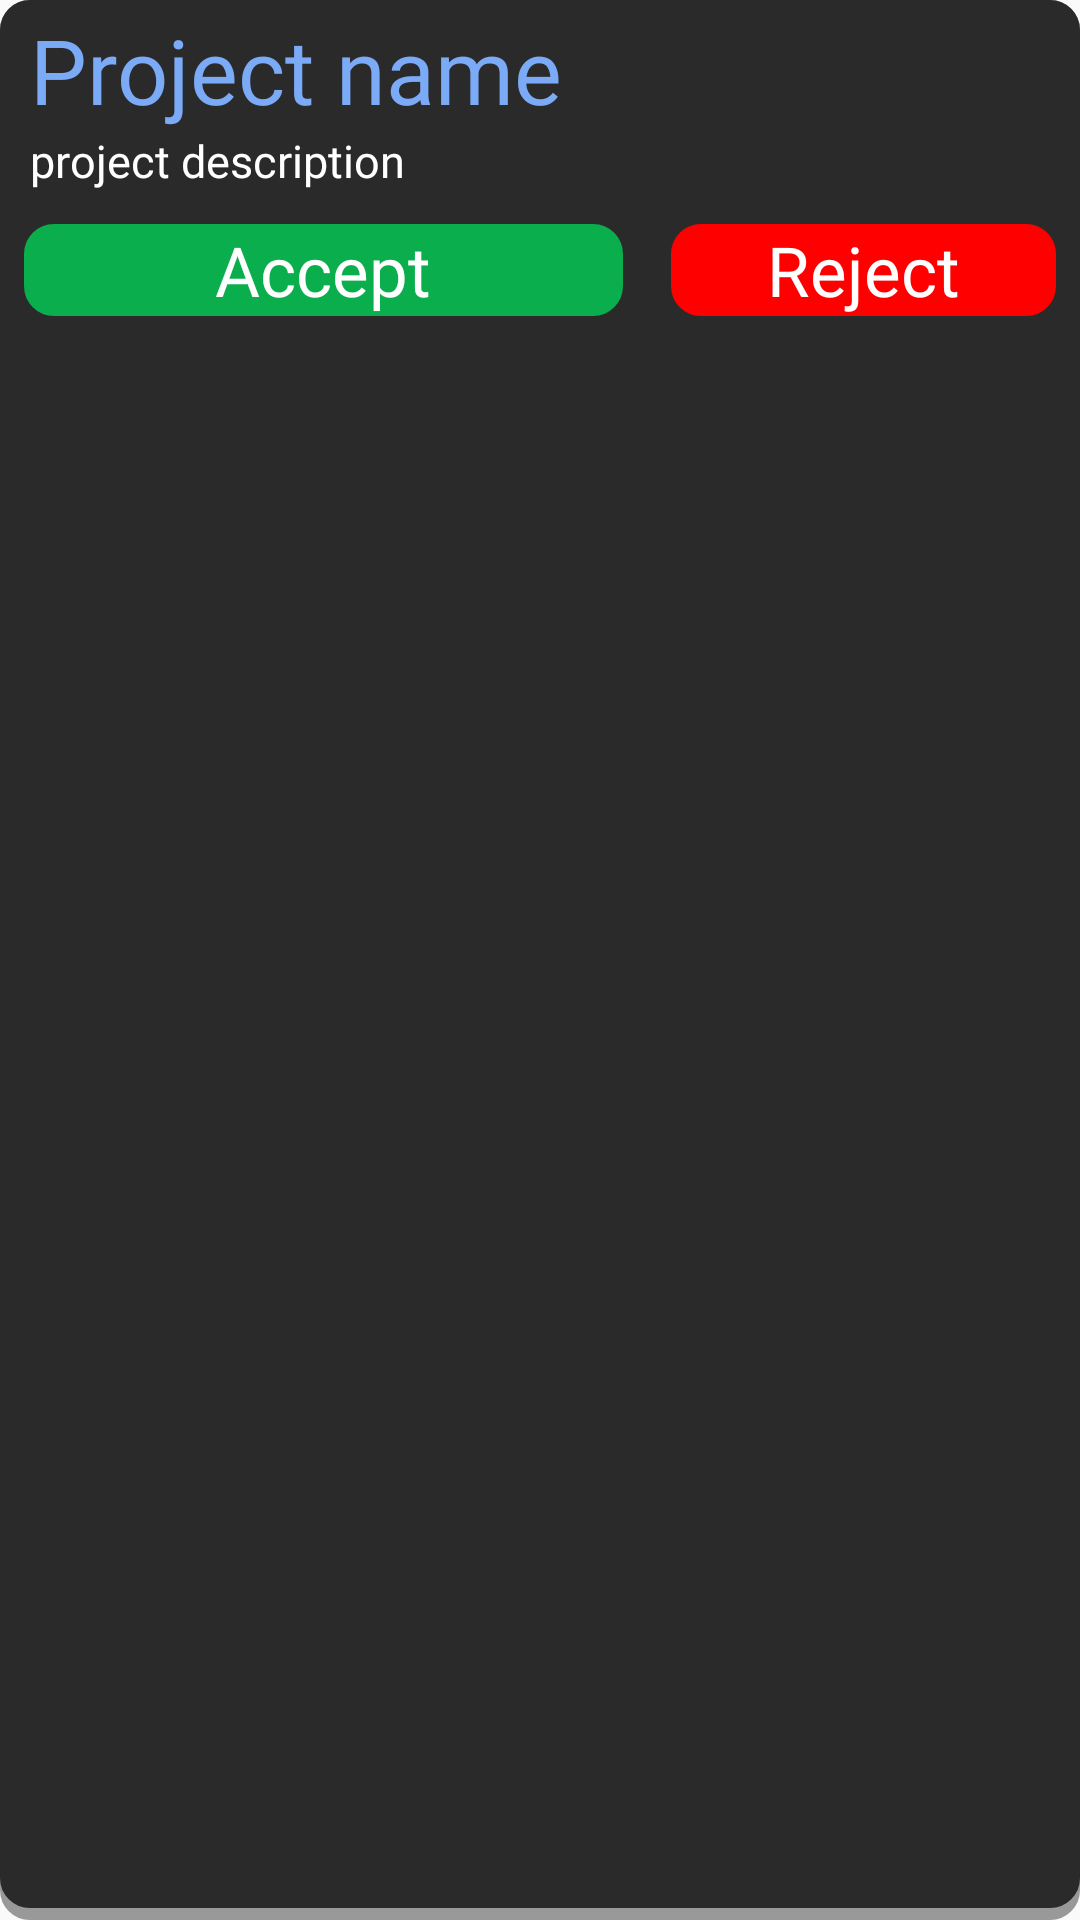

Reconstruct the res/layout file that produces this screen, plus the resources it refers to.
<!-- AndroidManifest.xml: application theme Theme.AppCompat.Light.NoActionBar -->
<!-- res/layout/project_invite_card.xml -->
<?xml version="1.0" encoding="utf-8"?>
<LinearLayout xmlns:android="http://schemas.android.com/apk/res/android"
    android:orientation="vertical"
    android:layout_width="match_parent"
    android:layout_height="wrap_content"
    android:background="@drawable/rounded_corners"
    android:layout_marginVertical="5dp"
    android:backgroundTint="@color/light_grey"
    android:paddingBottom="4dp"
    >
    <LinearLayout
        android:layout_width="match_parent"
        android:layout_height="match_parent"
        android:orientation="vertical"
        android:background="@drawable/rounded_corners"
        android:backgroundTint="@color/dark_grey">

        <TextView
            android:id="@+id/name"
            android:layout_width="match_parent"
            android:layout_height="wrap_content"
            android:layout_marginHorizontal="5dp"
            android:layout_marginTop="3dp"
            android:fontFamily="@font/comfortaa_bold"
            android:paddingHorizontal="5dp"
            android:text="Project name"
            android:textColor="@color/light_blue"
            android:textSize="30sp" />

        <TextView
            android:id="@+id/description"
            android:layout_width="match_parent"
            android:layout_height="wrap_content"
            android:layout_marginHorizontal="5dp"
            android:layout_marginBottom="3dp"
            android:fontFamily="@font/comfortaa"
            android:paddingHorizontal="5dp"
            android:paddingBottom="3dp"
            android:text="project description"
            android:textColor="@color/white"
            android:textSize="15sp" />

        <LinearLayout
            android:layout_width="match_parent"
            android:layout_height="match_parent"
            android:orientation="horizontal">

            <TextView
                android:id="@+id/acceptInviteBtn"
                android:layout_width="wrap_content"
                android:layout_height="wrap_content"
                android:layout_weight="2"
                android:text="Accept"
                android:background="@drawable/rounded_corners"
                android:backgroundTint="@color/green"
                android:fontFamily="@font/comfortaa_bold"
                android:textSize="23sp"
                android:textColor="@color/white"
                android:textAlignment="center"
                android:layout_marginHorizontal="8dp"
                android:layout_marginVertical="5dp"/>

            <TextView
                android:id="@+id/rejectInviteBtn"
                android:layout_width="wrap_content"
                android:layout_height="wrap_content"
                android:layout_weight="1"
                android:text="Reject"
                android:background="@drawable/rounded_corners"
                android:backgroundTint="@color/warn_red"
                android:fontFamily="@font/comfortaa_bold"
                android:textSize="23sp"
                android:textColor="@color/white"
                android:textAlignment="center"
                android:layout_marginHorizontal="8dp"
                android:layout_marginVertical="5dp"/>
        </LinearLayout>

    </LinearLayout>


</LinearLayout>
<!-- resources referenced by this layout -->
<resources>
  <color name="dark_grey">#2B2A2A</color>
  <color name="green">#0AAE4C</color>
  <color name="light_blue">#7BAAF6</color>
  <color name="light_grey">#999999</color>
  <color name="warn_red">#FF0000</color>
  <color name="white">#FFFFFFFF</color>
  <!-- drawable rounded_corners (drawable) -->
  <?xml version="1.0" encoding="utf-8"?>
  <shape xmlns:android="http://schemas.android.com/apk/res/android"
      android:shape="rectangle">
      <corners android:radius="8dp" />
      <stroke
          android:width="4dp"
          android:color="@color/white"
  
          />
  
  </shape>
</resources>
